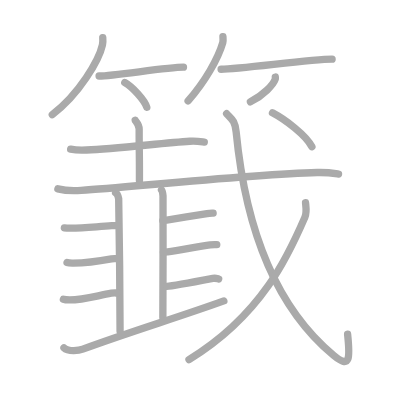
t = 0.00 s
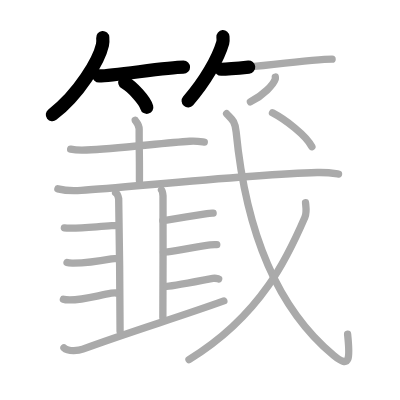
t = 4.25 s
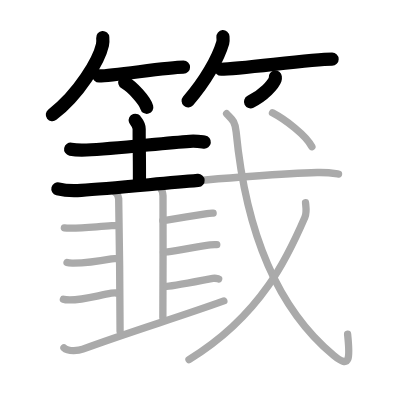
t = 8.50 s
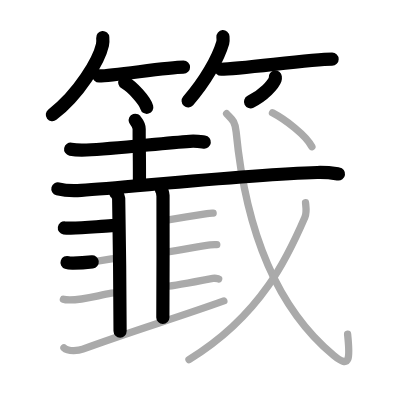
t = 12.50 s
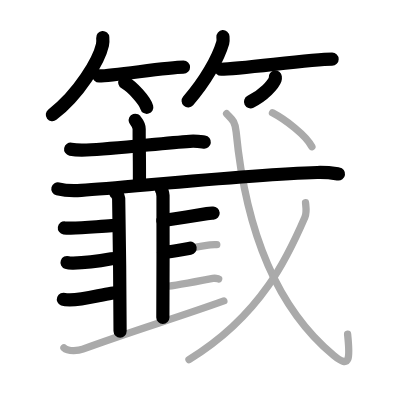
t = 15.50 s
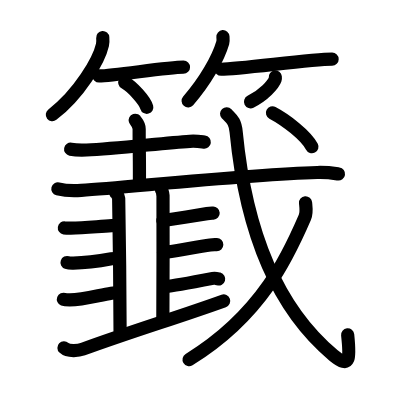
t = 21.00 s

The animated SVG that drew these frames (rendered in a browser with its animation timeline set to each time). Animation: 21 SMIL elements (animate=21); one cycle of 21.00 s.

<?xml version="1.0" standalone="no"?>
<!DOCTYPE svg PUBLIC "-//W3C//DTD SVG 1.1//EN"   "http://www.w3.org/Graphics/SVG/1.1/DTD/svg11.dtd">
<svg width="400px" height="400px"  version="1.1" xmlns="http://www.w3.org/2000/svg">
  <defs>
    <marker id="Triangle" viewBox="0 0 10 10" refX="0" refY="5" markerUnits="strokeWidth" markerWidth="3" style="stroke-opacity:0%;fill:#aaaaaa;" markerHeight="2" orient="auto">
      <path d="M 0 0 L 10 5 L 0 10 z" />
    </marker>
    
    <marker id="Arrow" viewBox="0 0 10 10" refX="5" refY="5" markerUnits="strokeWidth" markerWidth="1.8" style="stroke-opacity:0%;fill:#770000;" markerHeight="2" orient="auto">
      <path d="M 0 4 L 6 4 L 4 1 L 10 5 L 4 9 L 6 6 L 0 6 z" />
        <circle cx="5" cy="5" r="5" />
      </marker>
    
    <marker id="TriangleRed" viewBox="0 0 10 10" refX="0" refY="5" markerUnits="strokeWidth" markerWidth="3" style="stroke-opacity:0%;fill:#CC0000;" markerHeight="2" orient="auto">
      <path d="M 0 0 L 10 5 L 0 10 z" />
    </marker>
    
    <marker id="ArrowRed" viewBox="0 0 10 10" refX="5" refY="5" markerUnits="strokeWidth" markerWidth="1.8" style="stroke-opacity:0%;fill:#CC0000;" markerHeight="2" orient="auto">
      <path d="M 0 4 L 6 4 L 4 1 L 10 5 L 4 9 L 6 6 L 0 6 z" />
        <circle cx="5" cy="5" r="5" />
      </marker>
    
  </defs>
  
  <path style="fill:#ffffff; fill-opacity:100%; fill-rule:evenodd; stroke-width:0;" d="M 0 0 L 400px 0 L 400px 400px L 0 400px L 0 0" />

  <g transform="scale(3.6697247706422 3.6697247706422)">
<path style="fill:none; fill-opacity:0%; fill-rule:evenodd; stroke:#aaaaaa; stroke-opacity:100%; stroke-width: 1.5pt; stroke-linejoin:round; stroke-linecap:round;" d="M28 10.25c0.04 0.49 0.08 1.28-0.08 1.99c-0.94 4.19-6.31 13.38-13.67 19.01"></path>
<path style="fill:none; fill-opacity:0%; fill-rule:evenodd; stroke:#aaaaaa; stroke-opacity:100%; stroke-width: 1.5pt; stroke-linejoin:round; stroke-linecap:round;" d="M27 20.7c4.12 0 18.37-2.39 23-2.39"></path>
<path style="fill:none; fill-opacity:0%; fill-rule:evenodd; stroke:#aaaaaa; stroke-opacity:100%; stroke-width: 1.5pt; stroke-linejoin:round; stroke-linecap:round;" d="M34 22.5c2.12 1.19 5.47 4.9 6 6.75"></path>
<path style="fill:none; fill-opacity:0%; fill-rule:evenodd; stroke:#aaaaaa; stroke-opacity:100%; stroke-width: 1.5pt; stroke-linejoin:round; stroke-linecap:round;" d="M60.75 10c0.03 0.41 0.11 1.07-0.05 1.66c-1.27 4.33-4.79 10.52-9.44 15.84"></path>
<path style="fill:none; fill-opacity:0%; fill-rule:evenodd; stroke:#aaaaaa; stroke-opacity:100%; stroke-width: 1.5pt; stroke-linejoin:round; stroke-linecap:round;" d="M60.25 18.87c5.23-0.01 24.38-2.74 30.25-2.75"></path>
<path style="fill:none; fill-opacity:0%; fill-rule:evenodd; stroke:#aaaaaa; stroke-opacity:100%; stroke-width: 1.5pt; stroke-linejoin:round; stroke-linecap:round;" d="M75.02 21c0.02 0.16 0.04 0.41-0.04 0.64c-0.46 1.35-3.11 4.3-6.74 6.11"></path>
<path style="fill:none; fill-opacity:0%; fill-rule:evenodd; stroke:#aaaaaa; stroke-opacity:100%; stroke-width: 1.5pt; stroke-linejoin:round; stroke-linecap:round;" d="M19.25 40.65c1.13 0.22 3.2 0.27 4.33 0.22c7.89-0.32 20.73-1.89 28.14-2.37c1.86-0.12 3.01 0.1 3.95 0.22"></path>
<path style="fill:none; fill-opacity:0%; fill-rule:evenodd; stroke:#aaaaaa; stroke-opacity:100%; stroke-width: 1.5pt; stroke-linejoin:round; stroke-linecap:round;" d="M36.85 32.77c0.07 0.21 1.07 1.08 1.07 2.4c0 8.5 0.08 2.83 0.08 14.07"></path>
<path style="fill:none; fill-opacity:0%; fill-rule:evenodd; stroke:#aaaaaa; stroke-opacity:100%; stroke-width: 1.5pt; stroke-linejoin:round; stroke-linecap:round;" d="M15.77 51.46c1.66 0.42 4.71 0.54 6.36 0.42c14.09-0.99 45.92-4.31 64.31-4.87c2.76-0.08 4.42 0.2 5.81 0.41"></path>
<path style="fill:none; fill-opacity:0%; fill-rule:evenodd; stroke:#aaaaaa; stroke-opacity:100%; stroke-width: 1.5pt; stroke-linejoin:round; stroke-linecap:round;" d="M31.5 52.51c0.46 0.25 0.74 1.14 0.84 1.64c0.1 0.51 0.43 32.89 0.38 36.08"></path>
<path style="fill:none; fill-opacity:0%; fill-rule:evenodd; stroke:#aaaaaa; stroke-opacity:100%; stroke-width: 1.5pt; stroke-linejoin:round; stroke-linecap:round;" d="M44.01 51.75c0.23 0.25 0.36 1.11 0.41 1.6c0.04 0.49 0 30.08-0.04 33.15"></path>
<path style="fill:none; fill-opacity:0%; fill-rule:evenodd; stroke:#aaaaaa; stroke-opacity:100%; stroke-width: 1.5pt; stroke-linejoin:round; stroke-linecap:round;" d="M17.54 62.11c0.46 0.07 1.31 0.07 1.77 0.07c3.77 0 7.4-0.48 11.14-0.68c0.76-0.04 1.13-0.03 1.62-0.03"></path>
<path style="fill:none; fill-opacity:0%; fill-rule:evenodd; stroke:#aaaaaa; stroke-opacity:100%; stroke-width: 1.5pt; stroke-linejoin:round; stroke-linecap:round;" d="M18.27 71.54c0.44 0.15 1.25 0.16 1.7 0.15c3.6-0.01 6.95-0.51 10.41-1.16c0.71-0.13 1.08-0.05 1.55-0.05"></path>
<path style="fill:none; fill-opacity:0%; fill-rule:evenodd; stroke:#aaaaaa; stroke-opacity:100%; stroke-width: 1.5pt; stroke-linejoin:round; stroke-linecap:round;" d="M17.28 81.56c0.45 0.17 1.28 0.17 1.73 0.17c3.68-0.01 7.75-1.24 11.33-1.83c0.74-0.12 1.1-0.06 1.58-0.06"></path>
<path style="fill:none; fill-opacity:0%; fill-rule:evenodd; stroke:#aaaaaa; stroke-opacity:100%; stroke-width: 1.5pt; stroke-linejoin:round; stroke-linecap:round;" d="M44.38 60.12c0.63-0.08 0.59-0.08 1.06-0.15c3.01-0.48 8.1-1.3 10.97-1.76c0.79-0.13 1.27-0.12 1.67-0.14"></path>
<path style="fill:none; fill-opacity:0%; fill-rule:evenodd; stroke:#aaaaaa; stroke-opacity:100%; stroke-width: 1.5pt; stroke-linejoin:round; stroke-linecap:round;" d="M44.54 68.76c0.69-0.06 0.64-0.06 1.15-0.13c3.27-0.47 8.45-1.45 11.57-1.89c0.85-0.12 1.38-0.08 1.81-0.07"></path>
<path style="fill:none; fill-opacity:0%; fill-rule:evenodd; stroke:#aaaaaa; stroke-opacity:100%; stroke-width: 1.5pt; stroke-linejoin:round; stroke-linecap:round;" d="M45.46 78.03c0.6-0.03 9.83-1.65 12.55-2.17c0.74-0.14 1.21 0.06 1.58 0.16"></path>
<path style="fill:none; fill-opacity:0%; fill-rule:evenodd; stroke:#aaaaaa; stroke-opacity:100%; stroke-width: 1.5pt; stroke-linejoin:round; stroke-linecap:round;" d="M17.43 94.78c1.22 1.16 4.21 0.72 5.14 0.37C35.88 90.26 48.47 86.52 61 82"></path>
<path style="fill:none; fill-opacity:0%; fill-rule:evenodd; stroke:#aaaaaa; stroke-opacity:100%; stroke-width: 1.5pt; stroke-linejoin:round; stroke-linecap:round;" d="M61.75 31c1.34 1.44 2.3 1.84 2.6 4.94c2.33 24 9.65 46.81 26.52 60.88c4.67 3.89 4.52 0.62 3.85-5.76"></path>
<path style="fill:none; fill-opacity:0%; fill-rule:evenodd; stroke:#aaaaaa; stroke-opacity:100%; stroke-width: 1.5pt; stroke-linejoin:round; stroke-linecap:round;" d="M83.26 55.25c0.09 0.99 0.4 2.62-0.19 3.99C78.75 69.25 71.5 85.75 51.5 98"></path>
<path style="fill:none; fill-opacity:0%; fill-rule:evenodd; stroke:#aaaaaa; stroke-opacity:100%; stroke-width: 1.5pt; stroke-linejoin:round; stroke-linecap:round;" d="M74.25 30.75C77.76 32.6 83.37 36.83 85 40"></path>

<path style="fill:none; fill-opacity:0%; fill-rule:evenodd; stroke:#000000; stroke-opacity:100%; stroke-width: 2.7pt; stroke-linejoin:round; stroke-linecap:round;" d="M28 10.25c0.04 0.49 0.08 1.28-0.08 1.99c-0.94 4.19-6.31 13.38-13.67 19.01" pathLength="100" stroke-dashoffset="100" stroke-dasharray="100 105"><animate id="dashAnim1" attributeName="stroke-dashoffset" from="100" to="0" dur="1s" calcMode="linear" fill="freeze"/></path>
<path style="fill:none; fill-opacity:0%; fill-rule:evenodd; stroke:#000000; stroke-opacity:100%; stroke-width: 2.7pt; stroke-linejoin:round; stroke-linecap:round;" d="M27 20.7c4.12 0 18.37-2.39 23-2.39" pathLength="100" stroke-dashoffset="100" stroke-dasharray="100 105"><animate id="dashAnim2" attributeName="stroke-dashoffset" from="100" to="0" dur="1s" calcMode="linear" begin="dashAnim1.end" fill="freeze"/></path>
<path style="fill:none; fill-opacity:0%; fill-rule:evenodd; stroke:#000000; stroke-opacity:100%; stroke-width: 2.7pt; stroke-linejoin:round; stroke-linecap:round;" d="M34 22.5c2.12 1.19 5.47 4.9 6 6.75" pathLength="100" stroke-dashoffset="100" stroke-dasharray="100 105"><animate id="dashAnim3" attributeName="stroke-dashoffset" from="100" to="0" dur="1s" calcMode="linear" begin="dashAnim2.end" fill="freeze"/></path>
<path style="fill:none; fill-opacity:0%; fill-rule:evenodd; stroke:#000000; stroke-opacity:100%; stroke-width: 2.7pt; stroke-linejoin:round; stroke-linecap:round;" d="M60.75 10c0.03 0.41 0.11 1.07-0.05 1.66c-1.27 4.33-4.79 10.52-9.44 15.84" pathLength="100" stroke-dashoffset="100" stroke-dasharray="100 105"><animate id="dashAnim4" attributeName="stroke-dashoffset" from="100" to="0" dur="1s" calcMode="linear" begin="dashAnim3.end" fill="freeze"/></path>
<path style="fill:none; fill-opacity:0%; fill-rule:evenodd; stroke:#000000; stroke-opacity:100%; stroke-width: 2.7pt; stroke-linejoin:round; stroke-linecap:round;" d="M60.25 18.87c5.23-0.01 24.38-2.74 30.25-2.75" pathLength="100" stroke-dashoffset="100" stroke-dasharray="100 105"><animate id="dashAnim5" attributeName="stroke-dashoffset" from="100" to="0" dur="1s" calcMode="linear" begin="dashAnim4.end" fill="freeze"/></path>
<path style="fill:none; fill-opacity:0%; fill-rule:evenodd; stroke:#000000; stroke-opacity:100%; stroke-width: 2.7pt; stroke-linejoin:round; stroke-linecap:round;" d="M75.02 21c0.02 0.16 0.04 0.41-0.04 0.64c-0.46 1.35-3.11 4.3-6.74 6.11" pathLength="100" stroke-dashoffset="100" stroke-dasharray="100 105"><animate id="dashAnim6" attributeName="stroke-dashoffset" from="100" to="0" dur="1s" calcMode="linear" begin="dashAnim5.end" fill="freeze"/></path>
<path style="fill:none; fill-opacity:0%; fill-rule:evenodd; stroke:#000000; stroke-opacity:100%; stroke-width: 2.7pt; stroke-linejoin:round; stroke-linecap:round;" d="M19.25 40.65c1.13 0.22 3.2 0.27 4.33 0.22c7.89-0.32 20.73-1.89 28.14-2.37c1.86-0.12 3.01 0.1 3.95 0.22" pathLength="100" stroke-dashoffset="100" stroke-dasharray="100 105"><animate id="dashAnim7" attributeName="stroke-dashoffset" from="100" to="0" dur="1s" calcMode="linear" begin="dashAnim6.end" fill="freeze"/></path>
<path style="fill:none; fill-opacity:0%; fill-rule:evenodd; stroke:#000000; stroke-opacity:100%; stroke-width: 2.7pt; stroke-linejoin:round; stroke-linecap:round;" d="M36.85 32.77c0.07 0.21 1.07 1.08 1.07 2.4c0 8.5 0.08 2.83 0.08 14.07" pathLength="100" stroke-dashoffset="100" stroke-dasharray="100 105"><animate id="dashAnim8" attributeName="stroke-dashoffset" from="100" to="0" dur="1s" calcMode="linear" begin="dashAnim7.end" fill="freeze"/></path>
<path style="fill:none; fill-opacity:0%; fill-rule:evenodd; stroke:#000000; stroke-opacity:100%; stroke-width: 2.7pt; stroke-linejoin:round; stroke-linecap:round;" d="M15.77 51.46c1.66 0.42 4.71 0.54 6.36 0.42c14.09-0.99 45.92-4.31 64.31-4.87c2.76-0.08 4.42 0.2 5.81 0.41" pathLength="100" stroke-dashoffset="100" stroke-dasharray="100 105"><animate id="dashAnim9" attributeName="stroke-dashoffset" from="100" to="0" dur="1s" calcMode="linear" begin="dashAnim8.end" fill="freeze"/></path>
<path style="fill:none; fill-opacity:0%; fill-rule:evenodd; stroke:#000000; stroke-opacity:100%; stroke-width: 2.7pt; stroke-linejoin:round; stroke-linecap:round;" d="M31.5 52.51c0.46 0.25 0.74 1.14 0.84 1.64c0.1 0.51 0.43 32.89 0.38 36.08" pathLength="100" stroke-dashoffset="100" stroke-dasharray="100 105"><animate id="dashAnim10" attributeName="stroke-dashoffset" from="100" to="0" dur="1s" calcMode="linear" begin="dashAnim9.end" fill="freeze"/></path>
<path style="fill:none; fill-opacity:0%; fill-rule:evenodd; stroke:#000000; stroke-opacity:100%; stroke-width: 2.7pt; stroke-linejoin:round; stroke-linecap:round;" d="M44.01 51.75c0.23 0.25 0.36 1.11 0.41 1.6c0.04 0.49 0 30.08-0.04 33.15" pathLength="100" stroke-dashoffset="100" stroke-dasharray="100 105"><animate id="dashAnim11" attributeName="stroke-dashoffset" from="100" to="0" dur="1s" calcMode="linear" begin="dashAnim10.end" fill="freeze"/></path>
<path style="fill:none; fill-opacity:0%; fill-rule:evenodd; stroke:#000000; stroke-opacity:100%; stroke-width: 2.7pt; stroke-linejoin:round; stroke-linecap:round;" d="M17.54 62.11c0.46 0.07 1.31 0.07 1.77 0.07c3.77 0 7.4-0.48 11.14-0.68c0.76-0.04 1.13-0.03 1.62-0.03" pathLength="100" stroke-dashoffset="100" stroke-dasharray="100 105"><animate id="dashAnim12" attributeName="stroke-dashoffset" from="100" to="0" dur="1s" calcMode="linear" begin="dashAnim11.end" fill="freeze"/></path>
<path style="fill:none; fill-opacity:0%; fill-rule:evenodd; stroke:#000000; stroke-opacity:100%; stroke-width: 2.7pt; stroke-linejoin:round; stroke-linecap:round;" d="M18.27 71.54c0.44 0.15 1.25 0.16 1.7 0.15c3.6-0.01 6.95-0.51 10.41-1.16c0.71-0.13 1.08-0.05 1.55-0.05" pathLength="100" stroke-dashoffset="100" stroke-dasharray="100 105"><animate id="dashAnim13" attributeName="stroke-dashoffset" from="100" to="0" dur="1s" calcMode="linear" begin="dashAnim12.end" fill="freeze"/></path>
<path style="fill:none; fill-opacity:0%; fill-rule:evenodd; stroke:#000000; stroke-opacity:100%; stroke-width: 2.7pt; stroke-linejoin:round; stroke-linecap:round;" d="M17.28 81.56c0.45 0.17 1.28 0.17 1.73 0.17c3.68-0.01 7.75-1.24 11.33-1.83c0.74-0.12 1.1-0.06 1.58-0.06" pathLength="100" stroke-dashoffset="100" stroke-dasharray="100 105"><animate id="dashAnim14" attributeName="stroke-dashoffset" from="100" to="0" dur="1s" calcMode="linear" begin="dashAnim13.end" fill="freeze"/></path>
<path style="fill:none; fill-opacity:0%; fill-rule:evenodd; stroke:#000000; stroke-opacity:100%; stroke-width: 2.7pt; stroke-linejoin:round; stroke-linecap:round;" d="M44.38 60.12c0.63-0.08 0.59-0.08 1.06-0.15c3.01-0.48 8.1-1.3 10.97-1.76c0.79-0.13 1.27-0.12 1.67-0.14" pathLength="100" stroke-dashoffset="100" stroke-dasharray="100 105"><animate id="dashAnim15" attributeName="stroke-dashoffset" from="100" to="0" dur="1s" calcMode="linear" begin="dashAnim14.end" fill="freeze"/></path>
<path style="fill:none; fill-opacity:0%; fill-rule:evenodd; stroke:#000000; stroke-opacity:100%; stroke-width: 2.7pt; stroke-linejoin:round; stroke-linecap:round;" d="M44.54 68.76c0.69-0.06 0.64-0.06 1.15-0.13c3.27-0.47 8.45-1.45 11.57-1.89c0.85-0.12 1.38-0.08 1.81-0.07" pathLength="100" stroke-dashoffset="100" stroke-dasharray="100 105"><animate id="dashAnim16" attributeName="stroke-dashoffset" from="100" to="0" dur="1s" calcMode="linear" begin="dashAnim15.end" fill="freeze"/></path>
<path style="fill:none; fill-opacity:0%; fill-rule:evenodd; stroke:#000000; stroke-opacity:100%; stroke-width: 2.7pt; stroke-linejoin:round; stroke-linecap:round;" d="M45.46 78.03c0.6-0.03 9.83-1.65 12.55-2.17c0.74-0.14 1.21 0.06 1.58 0.16" pathLength="100" stroke-dashoffset="100" stroke-dasharray="100 105"><animate id="dashAnim17" attributeName="stroke-dashoffset" from="100" to="0" dur="1s" calcMode="linear" begin="dashAnim16.end" fill="freeze"/></path>
<path style="fill:none; fill-opacity:0%; fill-rule:evenodd; stroke:#000000; stroke-opacity:100%; stroke-width: 2.7pt; stroke-linejoin:round; stroke-linecap:round;" d="M17.43 94.78c1.22 1.16 4.21 0.72 5.14 0.37C35.88 90.26 48.47 86.52 61 82" pathLength="100" stroke-dashoffset="100" stroke-dasharray="100 105"><animate id="dashAnim18" attributeName="stroke-dashoffset" from="100" to="0" dur="1s" calcMode="linear" begin="dashAnim17.end" fill="freeze"/></path>
<path style="fill:none; fill-opacity:0%; fill-rule:evenodd; stroke:#000000; stroke-opacity:100%; stroke-width: 2.7pt; stroke-linejoin:round; stroke-linecap:round;" d="M61.75 31c1.34 1.44 2.3 1.84 2.6 4.94c2.33 24 9.65 46.81 26.52 60.88c4.67 3.89 4.52 0.62 3.85-5.76" pathLength="100" stroke-dashoffset="100" stroke-dasharray="100 105"><animate id="dashAnim19" attributeName="stroke-dashoffset" from="100" to="0" dur="1s" calcMode="linear" begin="dashAnim18.end" fill="freeze"/></path>
<path style="fill:none; fill-opacity:0%; fill-rule:evenodd; stroke:#000000; stroke-opacity:100%; stroke-width: 2.7pt; stroke-linejoin:round; stroke-linecap:round;" d="M83.26 55.25c0.09 0.99 0.4 2.62-0.19 3.99C78.75 69.25 71.5 85.75 51.5 98" pathLength="100" stroke-dashoffset="100" stroke-dasharray="100 105"><animate id="dashAnim20" attributeName="stroke-dashoffset" from="100" to="0" dur="1s" calcMode="linear" begin="dashAnim19.end" fill="freeze"/></path>
<path style="fill:none; fill-opacity:0%; fill-rule:evenodd; stroke:#000000; stroke-opacity:100%; stroke-width: 2.7pt; stroke-linejoin:round; stroke-linecap:round;" d="M74.25 30.75C77.76 32.6 83.37 36.83 85 40" pathLength="100" stroke-dashoffset="100" stroke-dasharray="100 105"><animate id="dashAnim21" attributeName="stroke-dashoffset" from="100" to="0" dur="1s" calcMode="linear" begin="dashAnim20.end" fill="freeze"/></path>

</g>

</svg>  
          
